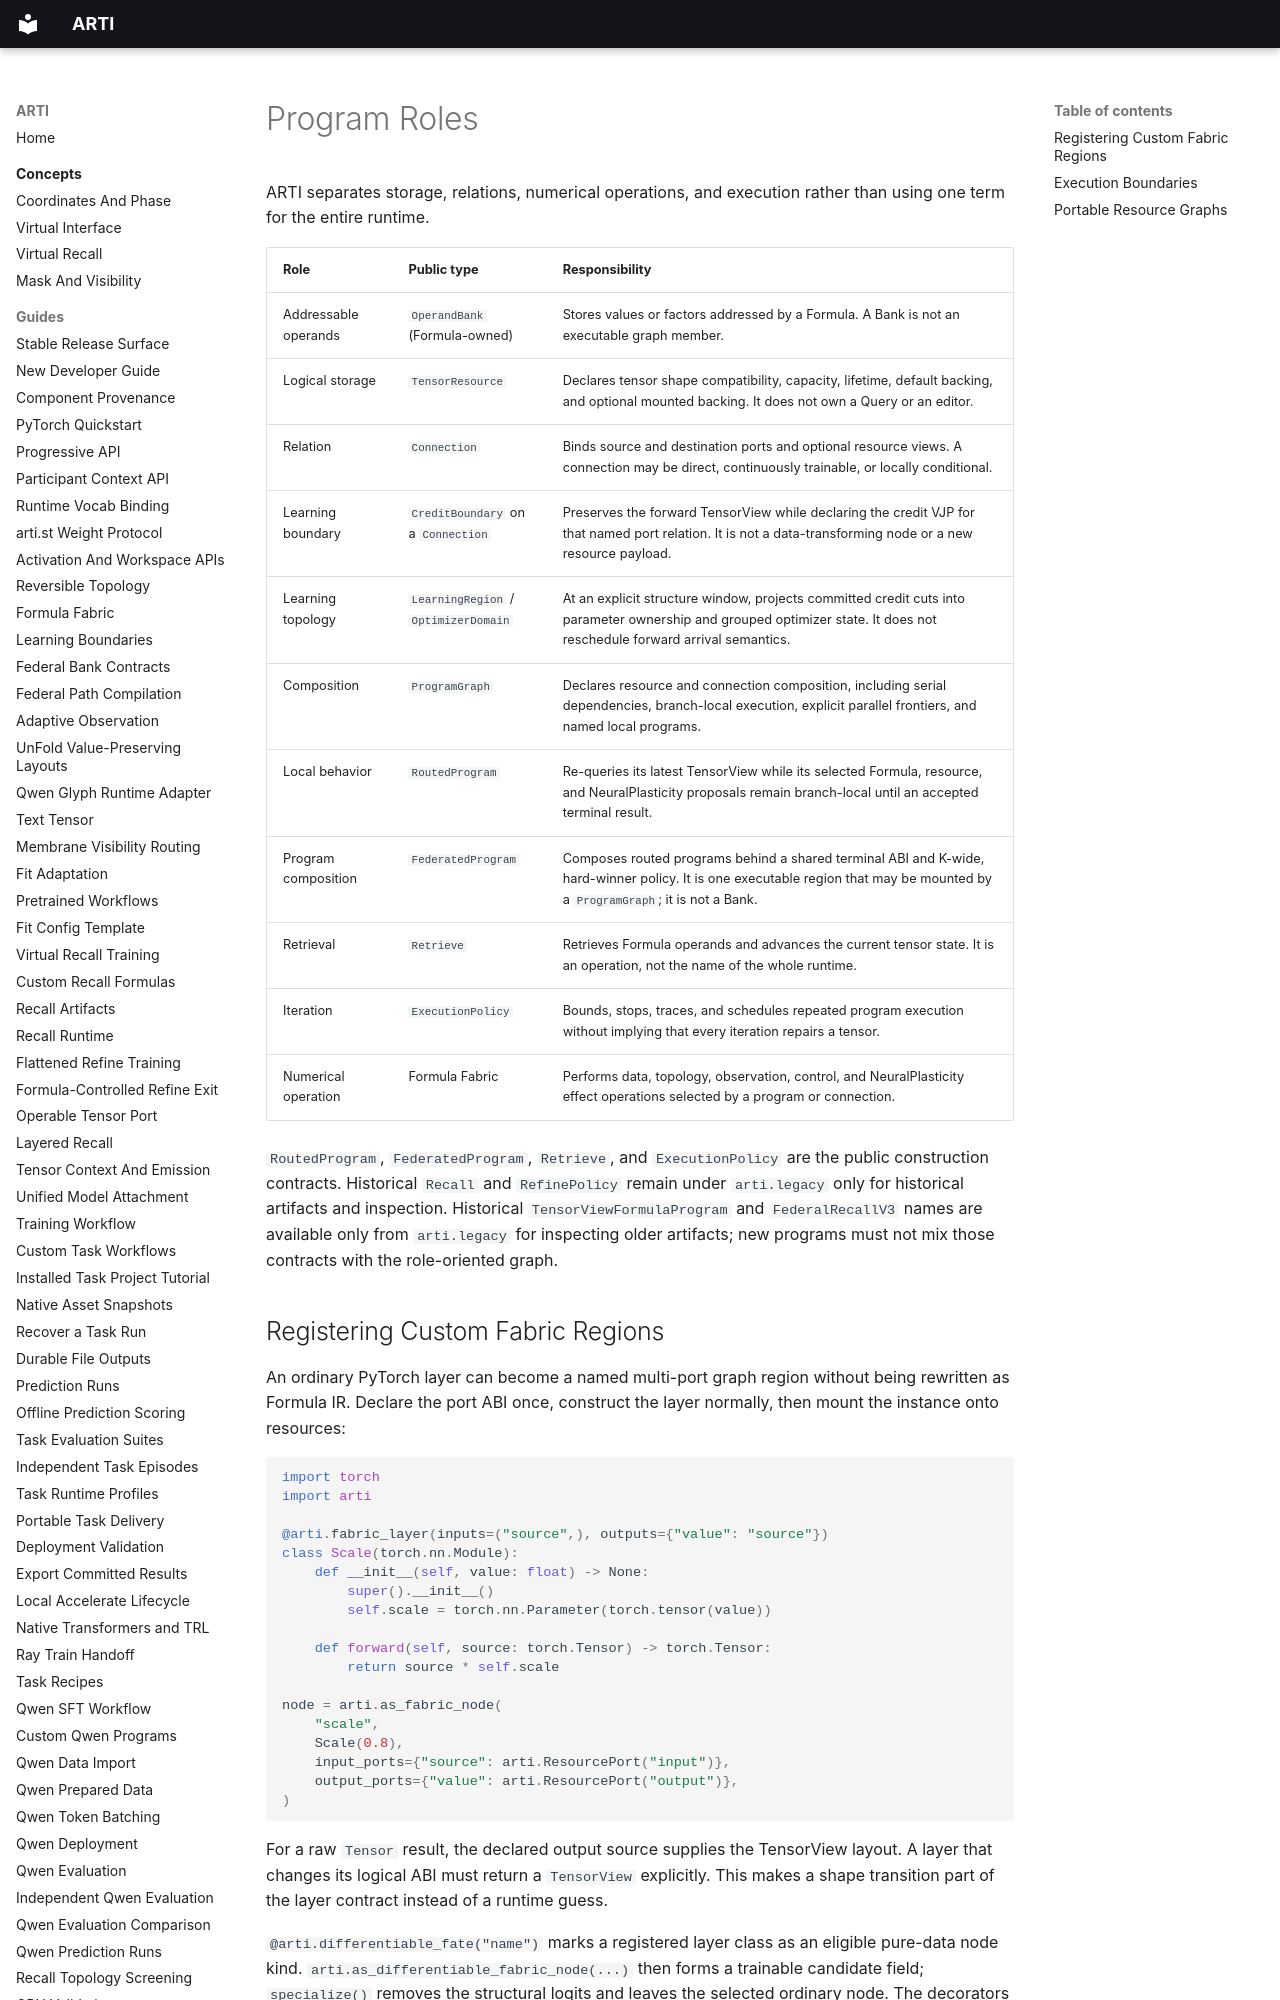

repository: ragnarok-io/ARTI · page: reference/program-roles/index.html · generator: mkdocs

# Program Roles

ARTI separates storage, relations, numerical operations, and execution rather
than using one term for the entire runtime.

| Role | Public type | Responsibility |
| --- | --- | --- |
| Addressable operands | `OperandBank` (Formula-owned) | Stores values or factors addressed by a Formula. A Bank is not an executable graph member. |
| Logical storage | `TensorResource` | Declares tensor shape compatibility, capacity, lifetime, default backing, and optional mounted backing. It does not own a Query or an editor. |
| Relation | `Connection` | Binds source and destination ports and optional resource views. A connection may be direct, continuously trainable, or locally conditional. |
| Learning boundary | `CreditBoundary` on a `Connection` | Preserves the forward TensorView while declaring the credit VJP for that named port relation. It is not a data-transforming node or a new resource payload. |
| Learning topology | `LearningRegion` / `OptimizerDomain` | At an explicit structure window, projects committed credit cuts into parameter ownership and grouped optimizer state. It does not reschedule forward arrival semantics. |
| Composition | `ProgramGraph` | Declares resource and connection composition, including serial dependencies, branch-local execution, explicit parallel frontiers, and named local programs. |
| Local behavior | `RoutedProgram` | Re-queries its latest TensorView while its selected Formula, resource, and NeuralPlasticity proposals remain branch-local until an accepted terminal result. |
| Program composition | `FederatedProgram` | Composes routed programs behind a shared terminal ABI and K-wide, hard-winner policy. It is one executable region that may be mounted by a `ProgramGraph`; it is not a Bank. |
| Retrieval | `Retrieve` | Retrieves Formula operands and advances the current tensor state. It is an operation, not the name of the whole runtime. |
| Iteration | `ExecutionPolicy` | Bounds, stops, traces, and schedules repeated program execution without implying that every iteration repairs a tensor. |
| Numerical operation | Formula Fabric | Performs data, topology, observation, control, and NeuralPlasticity effect operations selected by a program or connection. |

`RoutedProgram`, `FederatedProgram`, `Retrieve`, and `ExecutionPolicy` are the
public construction contracts. Historical `Recall` and `RefinePolicy` remain under
`arti.legacy` only for historical artifacts and inspection.
Historical `TensorViewFormulaProgram` and `FederalRecallV3` names are available
only from `arti.legacy` for inspecting older artifacts; new programs must not
mix those contracts with the role-oriented graph.

## Registering Custom Fabric Regions

An ordinary PyTorch layer can become a named multi-port graph region without
being rewritten as Formula IR.  Declare the port ABI once, construct the layer
normally, then mount the instance onto resources:

```python
import torch
import arti

@arti.fabric_layer(inputs=("source",), outputs={"value": "source"})
class Scale(torch.nn.Module):
    def __init__(self, value: float) -> None:
        super().__init__()
        self.scale = torch.nn.Parameter(torch.tensor(value))

    def forward(self, source: torch.Tensor) -> torch.Tensor:
        return source * self.scale

node = arti.as_fabric_node(
    "scale",
    Scale(0.8),
    input_ports={"source": arti.ResourcePort("input")},
    output_ports={"value": arti.ResourcePort("output")},
)
```

For a raw `Tensor` result, the declared output source supplies the TensorView
layout. A layer that changes its logical ABI must return a `TensorView`
explicitly. This makes a shape transition part of the layer contract instead
of a runtime guess.

`@arti.differentiable_fate("name")` marks a registered layer class as an
eligible pure-data node kind. `arti.as_differentiable_fabric_node(...)` then
forms a trainable candidate field; `specialize()` removes the structural
logits and leaves the selected ordinary node. The decorators may be written in
either order. Stateful effects, joins, resource writes, and loop control are
not numerically blended as fates: their arrival and consumption semantics stay
explicit graph operations.

Frozen `FormulaProgramNode` and registered `FabricModuleNode` regions share
the static ProgramGraph lowering path. The result is eligible for
`torch.compile`, `torch.export`, and fixed-bucket CUDA Graph capture. A custom
Python module is still runtime-only at the portable graph-artifact boundary:
callers supply that module again when loading its graph, unless they separately
publish a serializable implementation and lowering.
